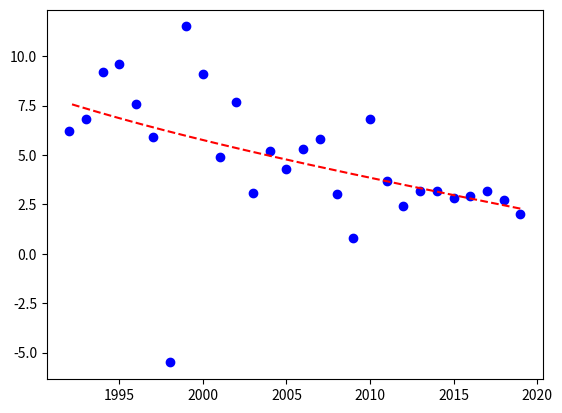

Reproduce this figure in Python.
# Written by gusah009
# [redacted]

import matplotlib.pyplot as plt
import numpy as np
import scipy.optimize as opt

X = [1992, 1993, 1994, 1995, 1996, 1997, 1998, 1999, 2000, 2001, 2002, 2003, 2004, 2005, 2006, 2007, 2008, 2009, 2010, 2011, 2012, 2013, 2014, 2015, 2016, 2017, 2018, 2019]
Y = [6.2, 6.8, 9.2, 9.6, 7.6, 5.9, -5.5, 11.5, 9.1, 4.9, 7.7, 3.1, 5.2, 4.3, 5.3, 5.8, 3.0, 0.8, 6.8, 3.7, 2.4, 3.2, 3.2, 2.8, 2.9, 3.2, 2.7, 2.0]

def func(x, a, b, c, d, e):
  return a * (x ** 4) + b * (x ** 3)  + c * (x ** 2) + d * x + e

# The actual curve fitting happens here
optimizedParameters, pcov = opt.curve_fit(func, X, Y)
print(optimizedParameters)
funcX = np.linspace(max(X), min(X), 1000)
funcY = func(np.array(funcX), optimizedParameters[0],
                              optimizedParameters[1],
                              optimizedParameters[2],
                              optimizedParameters[3],
                              optimizedParameters[4])

plt.plot(X, Y, 'bo', funcX, funcY, 'r--')
plt.show()